2-way image classification set "processed" from GitHub (trongvu2003/Pneumonia_Detection); label vocabulary: normal, pneumonia.

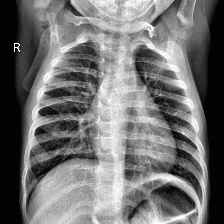
Label: normal

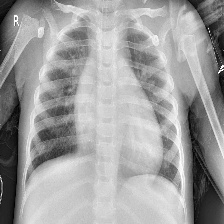
Label: pneumonia

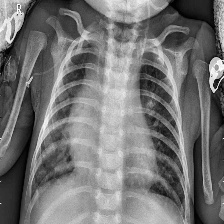
Label: pneumonia

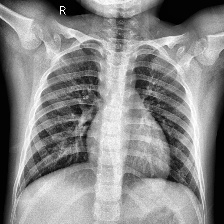
Label: normal

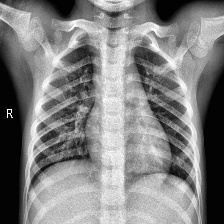
Label: normal

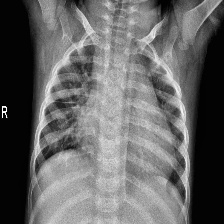
Label: pneumonia
